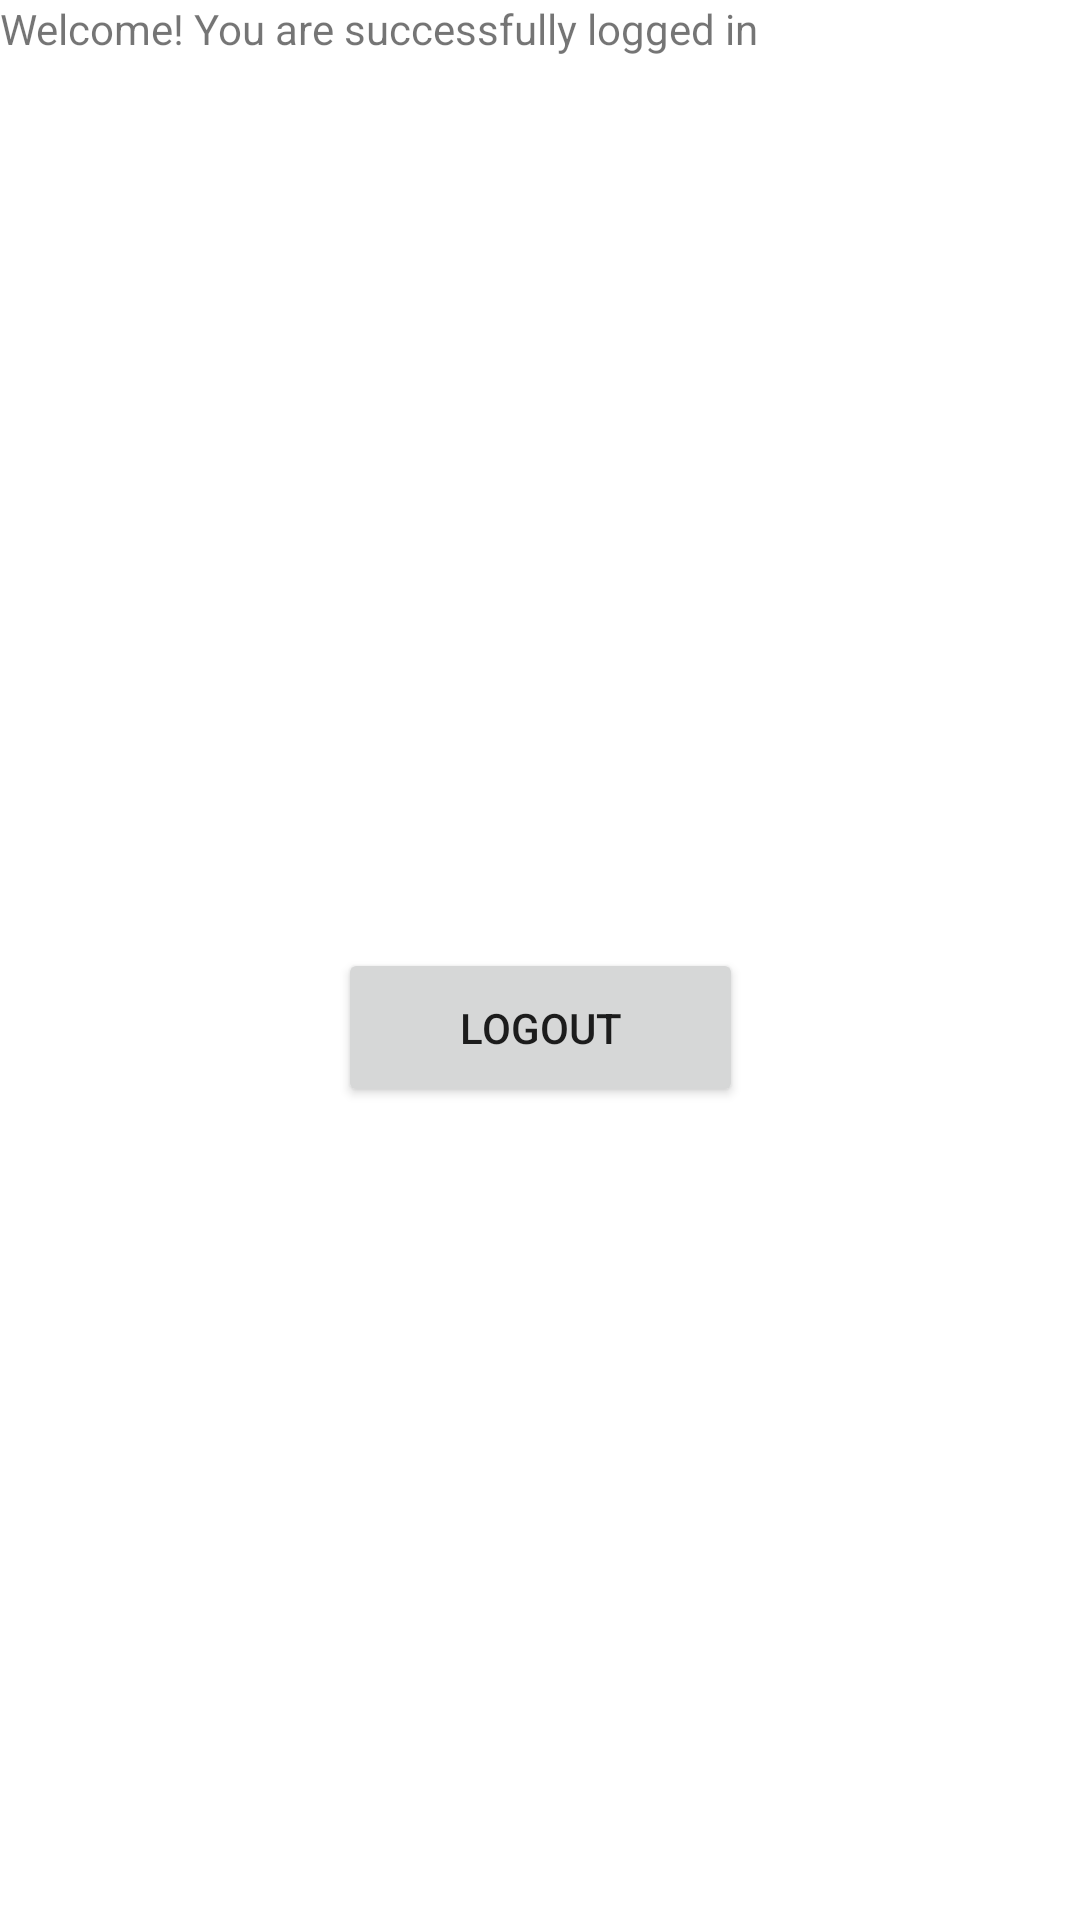

Here is an Android app screen rendered from its layout file. Give the layout XML and the strings, colors and styles it references.
<!-- AndroidManifest.xml: application theme Theme.NewTemplate -->
<!-- res/layout/activity_home2.xml -->
<?xml version="1.0" encoding="utf-8"?>
<androidx.constraintlayout.widget.ConstraintLayout xmlns:android="http://schemas.android.com/apk/res/android"
    xmlns:app="http://schemas.android.com/apk/res-auto"
    xmlns:tools="http://schemas.android.com/tools"
    android:layout_width="match_parent"
    android:layout_height="match_parent"
    tools:context=".homeActivity2">

    <TextView
        android:id="@+id/textView2"
        android:layout_width="260dp"
        android:layout_height="45dp"
        android:text="@string/welcome_you_are_successfully_logged_in"
        tools:ignore="MissingConstraints"
        tools:layout_editor_absoluteX="75dp"
        tools:layout_editor_absoluteY="356dp" />

    <Button
        android:id="@+id/Logout"
        android:layout_width="135dp"
        android:layout_height="53dp"
        android:text="@string/logout"
        app:layout_constraintBottom_toBottomOf="parent"
        app:layout_constraintEnd_toEndOf="parent"
        app:layout_constraintStart_toStartOf="parent"
        app:layout_constraintTop_toBottomOf="@+id/textView2" />
</androidx.constraintlayout.widget.ConstraintLayout>
<!-- resources referenced by this layout -->
<resources>
  <string name="logout">Logout</string>
  <string name="welcome_you_are_successfully_logged_in">Welcome! You are successfully logged in</string>
  <style name="Theme.NewTemplate" parent="Theme.MaterialComponents.DayNight.DarkActionBar">
          
          <item name="colorPrimary">@color/purple_500</item>
  
          <item name="colorPrimaryVariant">@color/purple_700</item>
          <item name="colorOnPrimary">@color/white</item>
          
          <item name="colorSecondary">@color/teal_200</item>
          <item name="colorSecondaryVariant">@color/teal_700</item>
          <item name="colorOnSecondary">@color/black</item>
          
          <item name="android:statusBarColor" tools:targetApi="l">?attr/colorPrimaryVariant</item>
          
      </style>
  <!-- not gathered from this repository: default colours our renderer supplied (Android Studio template values) -->
  <color name="purple_500">#FF6200EE</color>
  <color name="purple_700">#FF3700B3</color>
  <color name="teal_200">#FF03DAC5</color>
  <color name="teal_700">#FF018786</color>
  <color name="black">#FF000000</color>
  <color name="white">#FFFFFFFF</color>
</resources>
